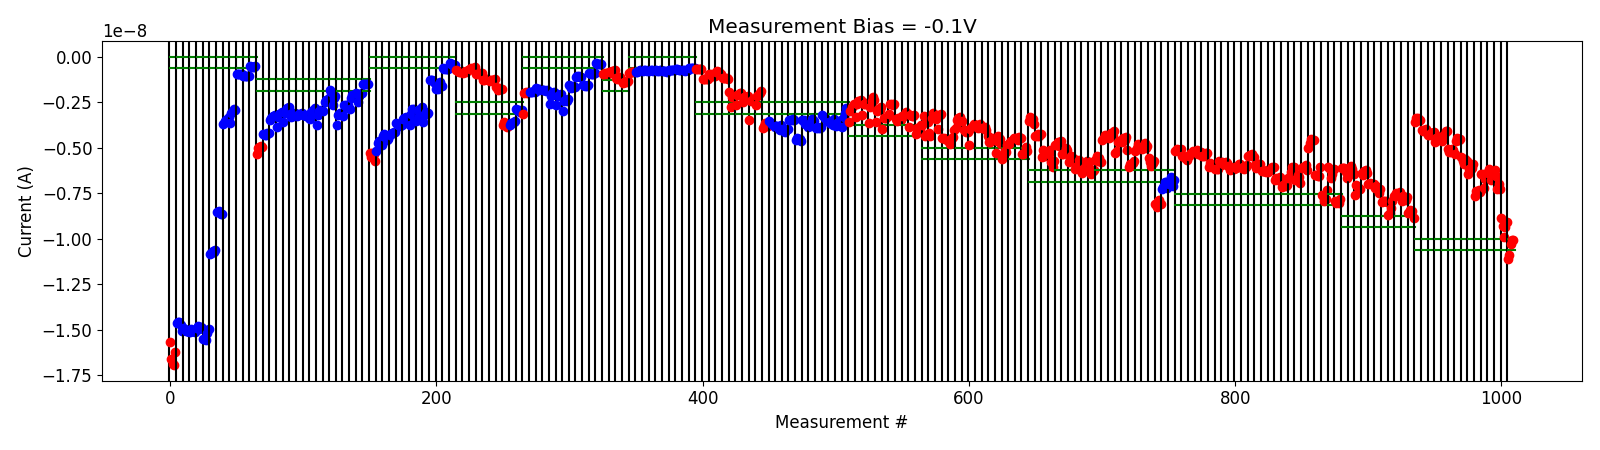

The table this chart was drawn from, first rows:
# pulse_v, pulse_width, num_applied, meas_v, i_0, i_1, i_2, i_3, i_4
4.500000000000000000e+00, 4.999999999999999774e-07, 1.000000000000000000e+03, -1.000000000000000056e-01, -3.575387494999999694e-09, -3.384568620000000498e-09, -3.392482590000000013e-09, -3.504234895000000408e-09, -3.484115850000000497e-09
4.500000000000000000e+00, 4.999999999999999774e-07, 1.000000000000000000e+03, -1.000000000000000056e-01, -4.024943200000000565e-09, -4.094452024999999881e-09, -4.034035865000000356e-09, -4.001401424999999892e-09, -4.088316885000000291e-09
5.000000000000000000e+00, 4.999999999999999774e-07, 1.000000000000000000e+03, -1.000000000000000056e-01, -4.290978299999999875e-09, -4.303361010000000483e-09, -4.186005565000000099e-09, -4.205558160000000181e-09, -4.141092614999999982e-09
5.500000000000000000e+00, 4.999999999999999774e-07, 1.000000000000000000e+03, -1.000000000000000056e-01, -4.689841795000000251e-09, -4.450060889999999866e-09, -4.410617605000000204e-09, -4.528338980000000107e-09, -4.367817615000000148e-09
6.000000000000000000e+00, 4.999999999999999774e-07, 1.000000000000000000e+03, -1.000000000000000056e-01, -4.609104984999999911e-09, -4.358837515000000422e-09, -4.293737315000000656e-09, -4.111173894999999650e-09, -4.088747390000000129e-09
6.500000000000000000e+00, 4.999999999999999774e-07, 1.000000000000000000e+03, -1.000000000000000056e-01, -5.091570849999999885e-09, -5.226666250000000568e-09, -5.250851800000000903e-09, -5.069342899999999882e-09, -5.119807600000000397e-09
6.700000000000000178e+00, 4.999999999999999774e-07, 1.000000000000000000e+03, -1.000000000000000056e-01, -5.322230599999999503e-09, -4.655811640000000144e-09, -4.472300630000000484e-09, -4.594309764999999707e-09, -4.516678095000000054e-09
7.200000000000000178e+00, 4.999999999999999774e-07, 1.000000000000000000e+03, -1.000000000000000056e-01, -5.501732300000000097e-09, -5.749013800000000159e-09, -5.904246899999999587e-09, -5.626286200000000460e-09, -5.706740600000000277e-09
7.400000000000000355e+00, 4.999999999999999774e-07, 1.000000000000000000e+03, -1.000000000000000056e-01, -6.470486899999999898e-09, -6.188245850000000339e-09, -6.158464050000000309e-09, -6.123652050000000698e-09, -5.882308249999999988e-09
7.600000000000000533e+00, 4.999999999999999774e-07, 1.000000000000000000e+03, -1.000000000000000056e-01, -7.646343599999999788e-09, -7.377418749999999960e-09, -7.415689250000000237e-09, -7.305184300000000747e-09, -7.410874200000000584e-09
7.800000000000000711e+00, 4.999999999999999774e-07, 1.000000000000000000e+03, -1.000000000000000056e-01, -6.440023900000000269e-09, -6.451963400000000381e-09, -7.203095149999999771e-09, -6.705408000000000509e-09, -6.399862600000000275e-09
8.000000000000000000e+00, 4.999999999999999774e-07, 1.000000000000000000e+03, -1.000000000000000056e-01, -6.409268999999999408e-09, -6.168247749999999773e-09, -6.756680100000000320e-09, -6.264284049999999433e-09, -6.309173999999999662e-09
8.199999999999999289e+00, 4.999999999999999774e-07, 1.000000000000000000e+03, -1.000000000000000056e-01, -6.244055750000000759e-09, -6.539676000000000279e-09, -7.251607450000000784e-09, -6.979674750000000015e-09, -7.280192650000000703e-09
8.399999999999998579e+00, 4.999999999999999774e-07, 1.000000000000000000e+03, -1.000000000000000056e-01, -8.848296000000000936e-09, -9.321457399999999778e-09, -9.927116350000000017e-09, -9.350015750000000237e-09, -9.090125599999999342e-09
8.599999999999997868e+00, 4.999999999999999774e-07, 1.000000000000000000e+03, -1.000000000000000056e-01, -1.112236280000000176e-08, -1.088270040000000102e-08, -1.027122840000000146e-08, -1.004544700000000017e-08, -1.004565899999999992e-08
